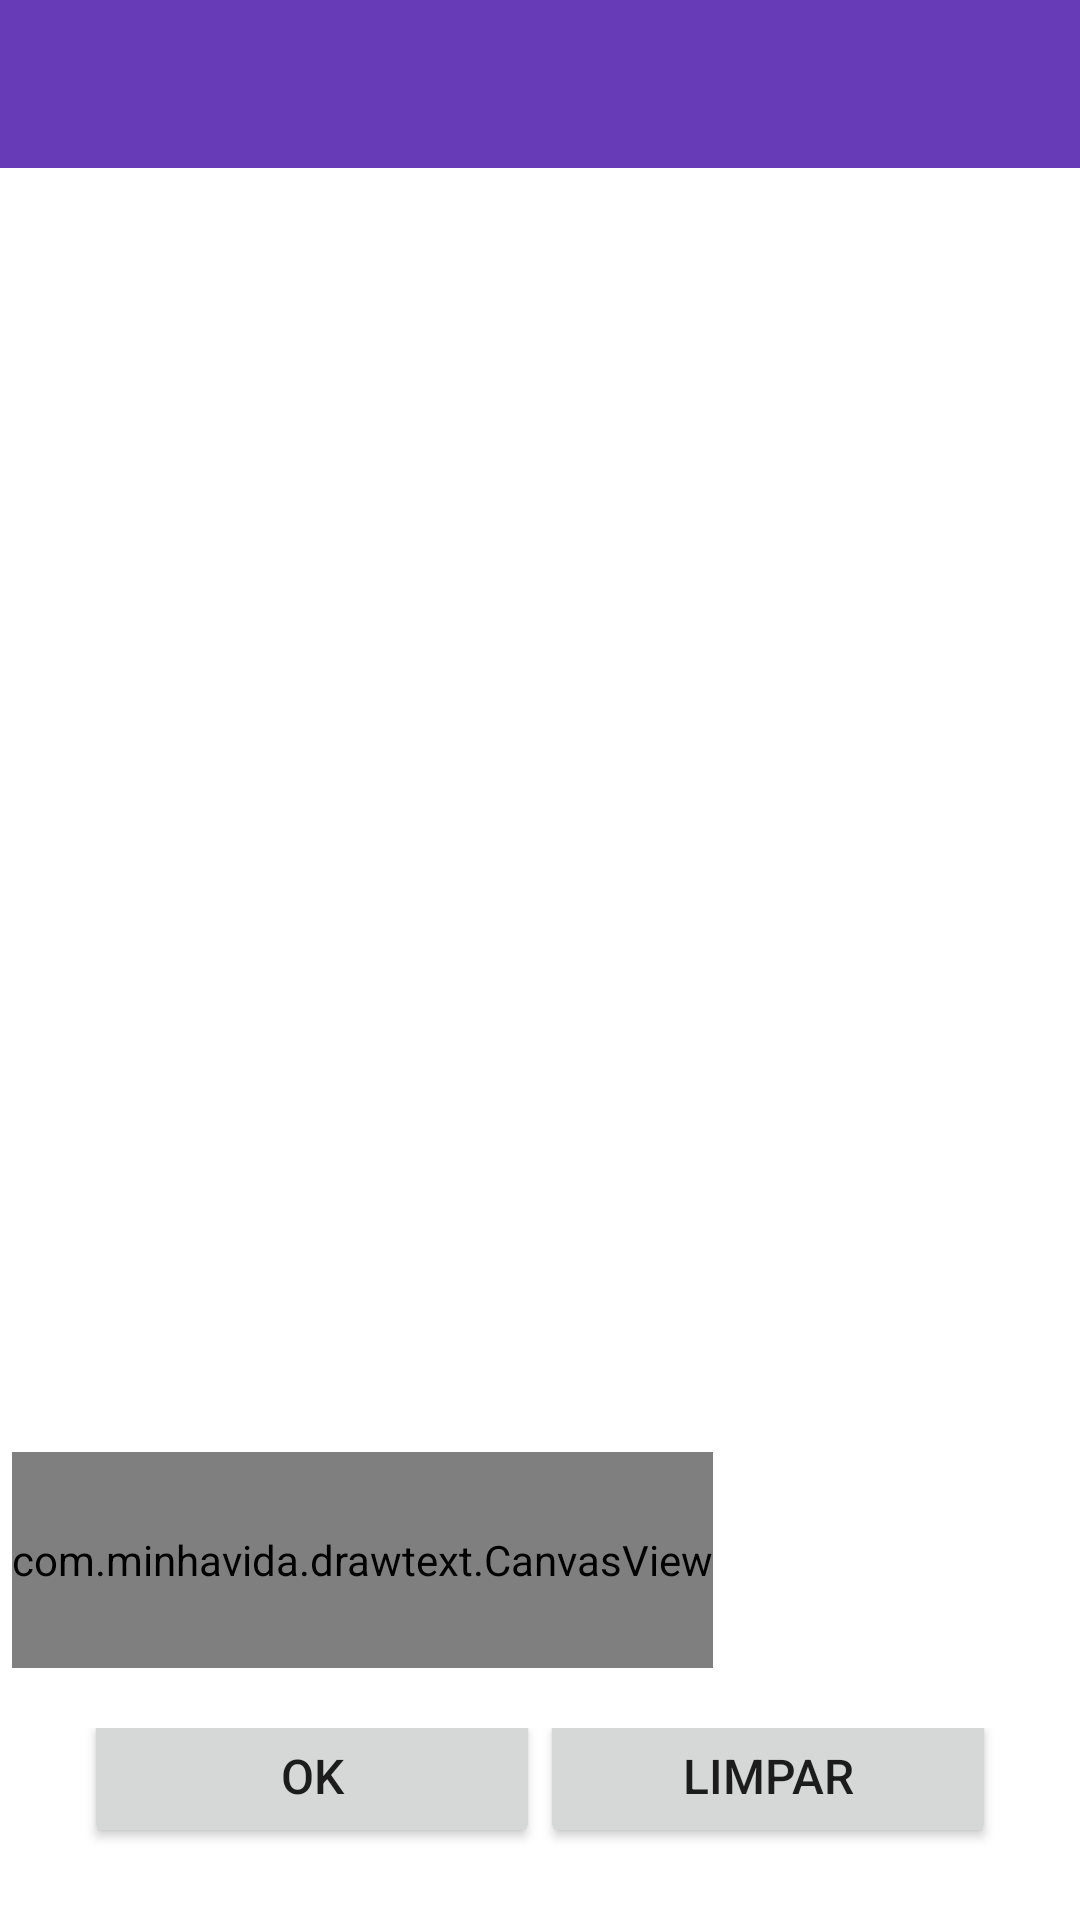

This screen was rendered from an Android layout file. Write that file and the resources it references.
<!-- AndroidManifest.xml: application theme AppTheme -->
<!-- res/layout/letter_vowel_activity.xml -->
<?xml version="1.0" encoding="utf-8"?>
<LinearLayout
    xmlns:android="http://schemas.android.com/apk/res/android"
    xmlns:tools="http://schemas.android.com/tools"
    xmlns:app="http://schemas.android.com/apk/res-auto"
    android:layout_width="match_parent"
    app:theme="@style/AppTheme"
    android:orientation="vertical"
    android:layout_height="match_parent">

    <android.support.design.widget.AppBarLayout
        android:layout_width="match_parent"
        android:layout_height="wrap_content"
        android:theme="@style/AppTheme.AppBarOverlay">

        <android.support.v7.widget.Toolbar
            android:id="@+id/toolbar"
            android:layout_width="match_parent"
            android:layout_height="match_parent"
            android:background="@color/colorPrimary"
            app:popupTheme="@style/AppTheme.PopupOverlay"
            android:layout_weight="1" />

    </android.support.design.widget.AppBarLayout>

    <RelativeLayout
        android:layout_width="match_parent"
        android:layout_height="match_parent"
        android:background="#FFF"
        android:padding="0dp"
        tools:context="com.minhavida.drawtext.LetterVowelActivity">

        <FrameLayout
            android:layout_width="wrap_content"
            android:layout_above="@+id/layout_buttons"
            android:layout_height="wrap_content"
            android:layout_marginStart="4dp"
            android:layout_marginTop="8dp"
            android:layout_marginBottom="20dp"
            android:layout_marginEnd="4dp">

            <ImageView
                android:layout_width="match_parent"
                android:layout_height="match_parent"
                android:id="@+id/iv_letter_vowel"
                android:scaleType="centerCrop"
                android:layout_marginTop="28dp"
                tools:ignore="ContentDescription" />

            <com.minhavida.drawtext.CanvasView
                android:id="@+id/canvas"
                android:layout_width="match_parent"
                android:layout_marginTop="28dp"
                android:layout_height="match_parent"
                android:focusableInTouchMode="true" />

            <ImageView
                android:id="@+id/iv_playsound"
                android:layout_width="100dp"
                android:layout_height="100dp"
                android:background="#FFFFFF"
                android:layout_marginTop="0dp"
                android:layout_gravity="end"
                android:layout_marginEnd="30dp"
                app:srcCompat="@drawable/sound"
                android:visibility="gone"
                tools:ignore="ContentDescription" />

            <ImageView
                android:id="@+id/iv_feedback"
                android:layout_width="100dp"
                android:layout_height="100dp"
                android:layout_gravity="center|top"
                android:layout_marginTop="0dp"
                android:visibility="visible"
                tools:ignore="ContentDescription" />

        </FrameLayout>

        <LinearLayout
            android:layout_width="match_parent"
            android:id="@+id/layout_buttons"
            android:orientation="horizontal"
            android:layout_height="wrap_content"
            android:layout_alignParentBottom="true"
            android:gravity="center_vertical"
            android:background="#FFF"
            android:layout_marginEnd="20dp"
            android:layout_marginStart="20dp"
            android:layout_alignParentStart="true">

            <Button
                android:id="@+id/bt_find"
                android:layout_weight="1"
                android:layout_width="match_parent"
                android:layout_gravity="center"
                android:layout_height="wrap_content"
                android:layout_marginStart="8dp"
                android:layout_marginBottom="16dp"
                android:textSize="16sp"
                android:text="OK"
                tools:ignore="HardcodedText" />

            <Button
                android:id="@+id/bt_clear"
                android:layout_weight="1"
                android:layout_gravity="center"
                android:layout_width="match_parent"
                android:layout_height="wrap_content"
                android:layout_marginBottom="16dp"
                android:layout_marginEnd="8dp"
                android:text="LIMPAR"
                android:textSize="16sp"
                android:onClick="clearCanvas"
                tools:ignore="HardcodedText" />

        </LinearLayout>

    </RelativeLayout>

</LinearLayout>
<!-- resources referenced by this layout -->
<resources>
  <color name="colorPrimary">#673AB7</color>
  <!-- drawable sound (drawable) -->
  <vector xmlns:android="http://schemas.android.com/apk/res/android"
      android:height="24dp"
      android:width="24dp"
      android:viewportWidth="24"
      android:viewportHeight="24">
      <path android:fillColor="@color/colorPrimary" android:pathData="M16,9H13V14.5A2.5,2.5 0 0,1 10.5,17A2.5,2.5 0 0,1 8,14.5A2.5,2.5 0 0,1 10.5,12C11.07,12 11.58,12.19 12,12.5V7H16V9M12,2A10,10 0 0,1 22,12A10,10 0 0,1 12,22A10,10 0 0,1 2,12A10,10 0 0,1 12,2M12,4A8,8 0 0,0 4,12A8,8 0 0,0 12,20A8,8 0 0,0 20,12A8,8 0 0,0 12,4Z" />
  </vector>
  <style name="AppTheme" parent="Theme.AppCompat.Light.NoActionBar">
          
          <item name="colorPrimary">@color/colorPrimary</item>
          <item name="colorPrimaryDark">@color/colorPrimaryDark</item>
          <item name="colorAccent">@color/colorAccent</item>
      </style>
  <style name="AppTheme.AppBarOverlay" parent="@style/Theme.AppCompat" />
  <style name="AppTheme.PopupOverlay" parent="@style/Theme.AppCompat" />
  <color name="colorPrimaryDark">#512DA8</color>
  <color name="colorAccent">#009688</color>
</resources>
